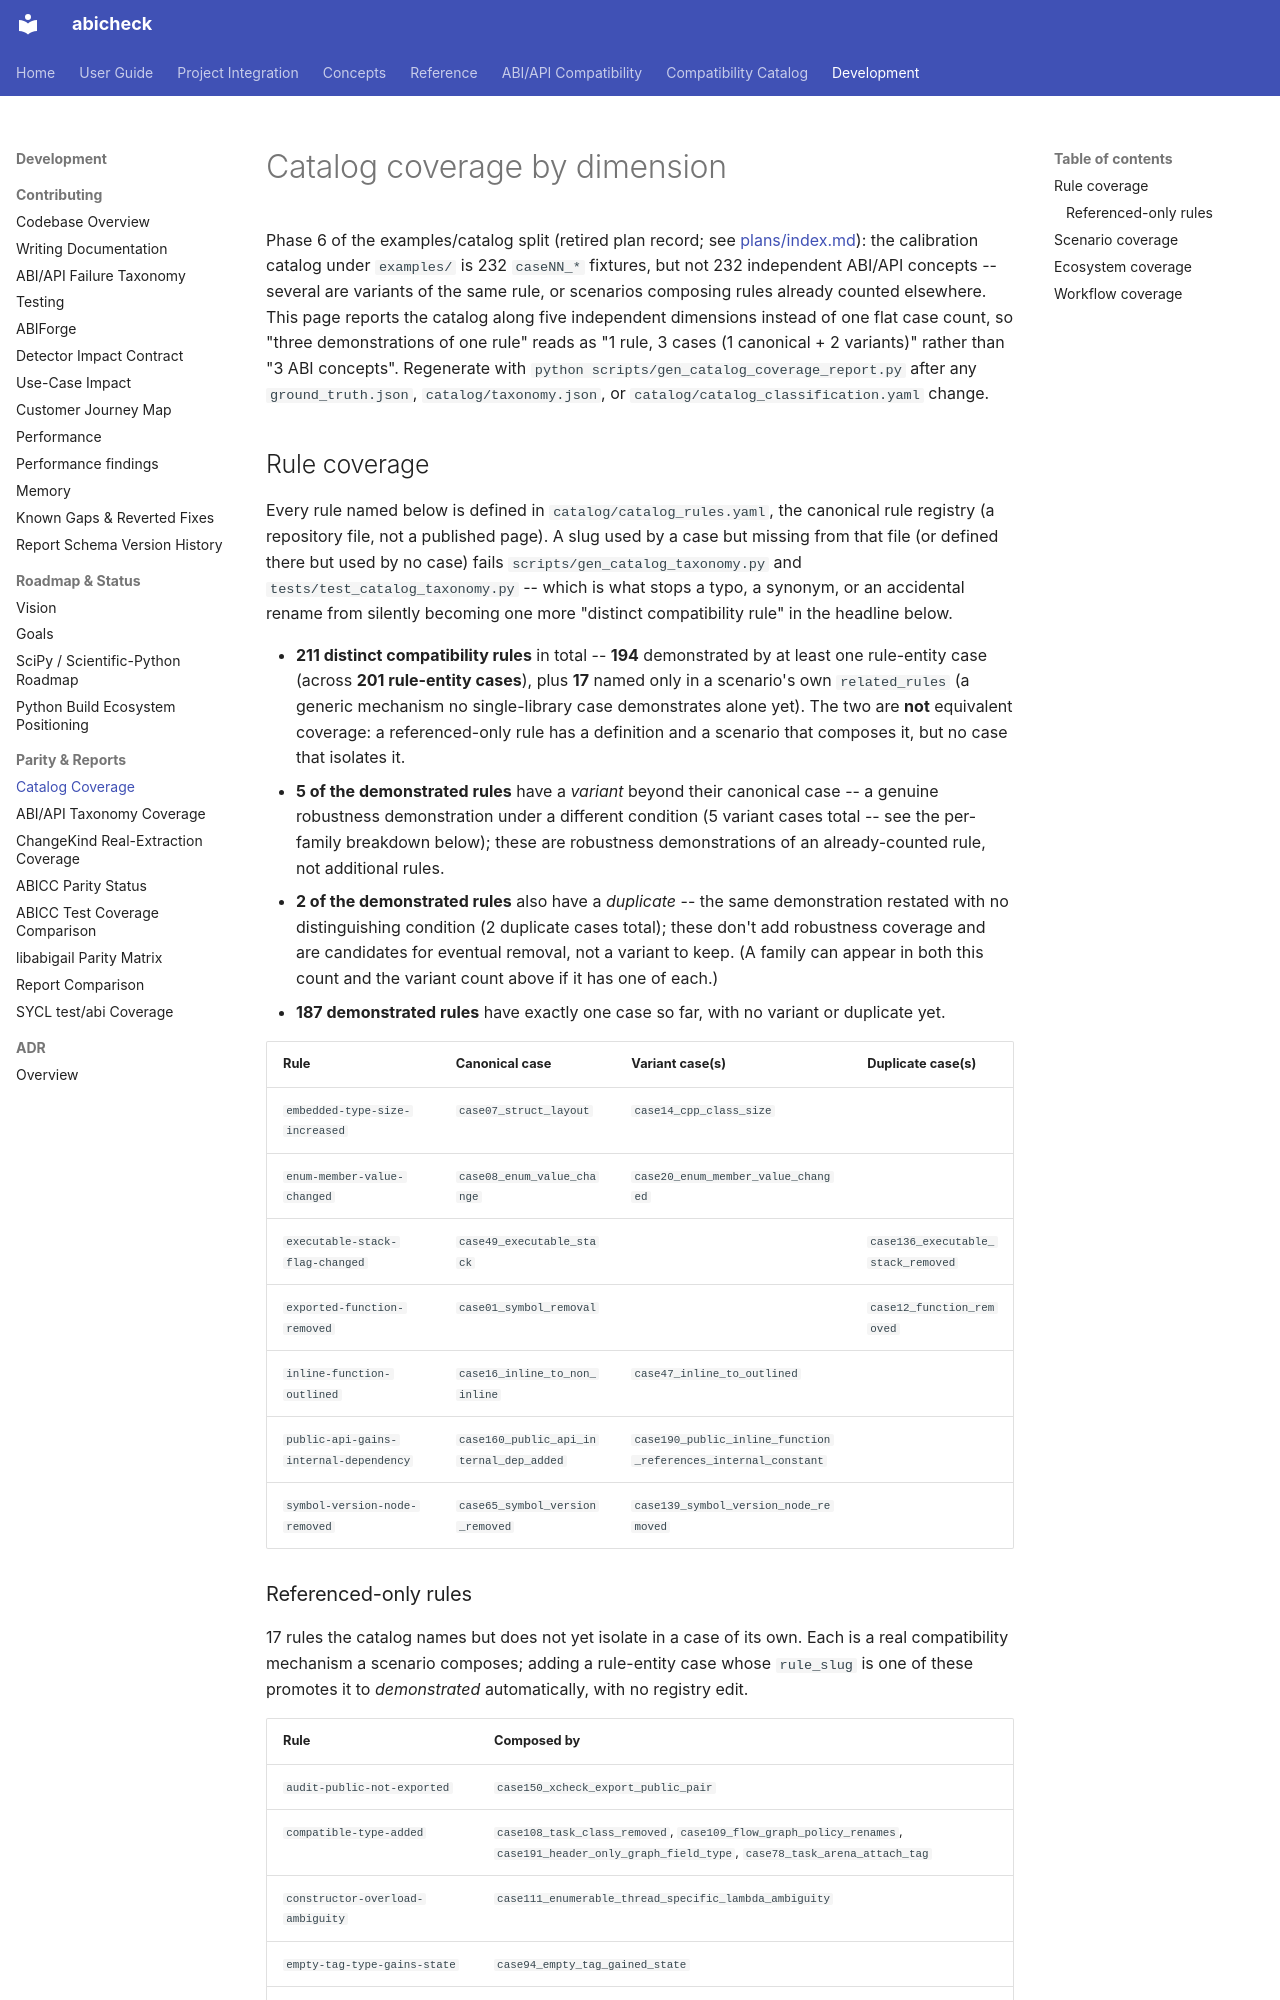

repository: abicheck/abicheck · page: contribute/catalog-coverage/index.html · generator: mkdocs

<!-- GENERATED by scripts/gen_catalog_coverage_report.py -- do not edit by hand. Run `python scripts/gen_catalog_coverage_report.py` to regenerate. -->

# Catalog coverage by dimension

Phase 6 of the examples/catalog split (retired plan record; see [plans/index.md](plans/index.md)): the calibration catalog under `examples/` is 232 `caseNN_*` fixtures, but not 232 independent ABI/API concepts -- several are variants of the same rule, or scenarios composing rules already counted elsewhere. This page reports the catalog along five independent dimensions instead of one flat case count, so "three demonstrations of one rule" reads as "1 rule, 3 cases (1 canonical + 2 variants)" rather than "3 ABI concepts". Regenerate with `python scripts/gen_catalog_coverage_report.py` after any `ground_truth.json`, `catalog/taxonomy.json`, or `catalog/catalog_classification.yaml` change.
